Labelled photos from "images", an image-classification folder in EnzoN7/Image-classification. The possible labels are: apricot, avocado, blueberries, cherries, kiwi, peaches, strawberries, watermelons, apples.

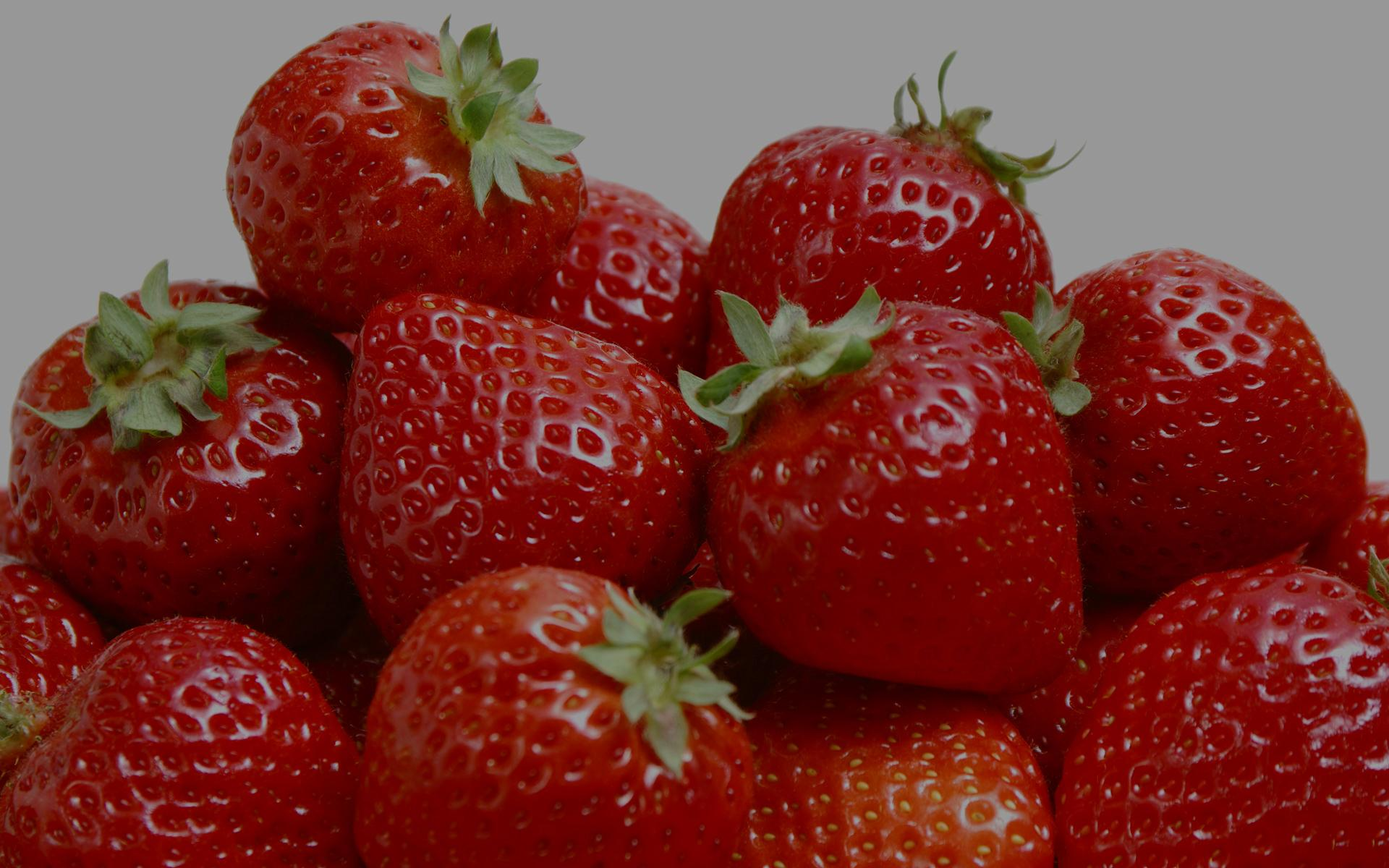
Label: strawberries

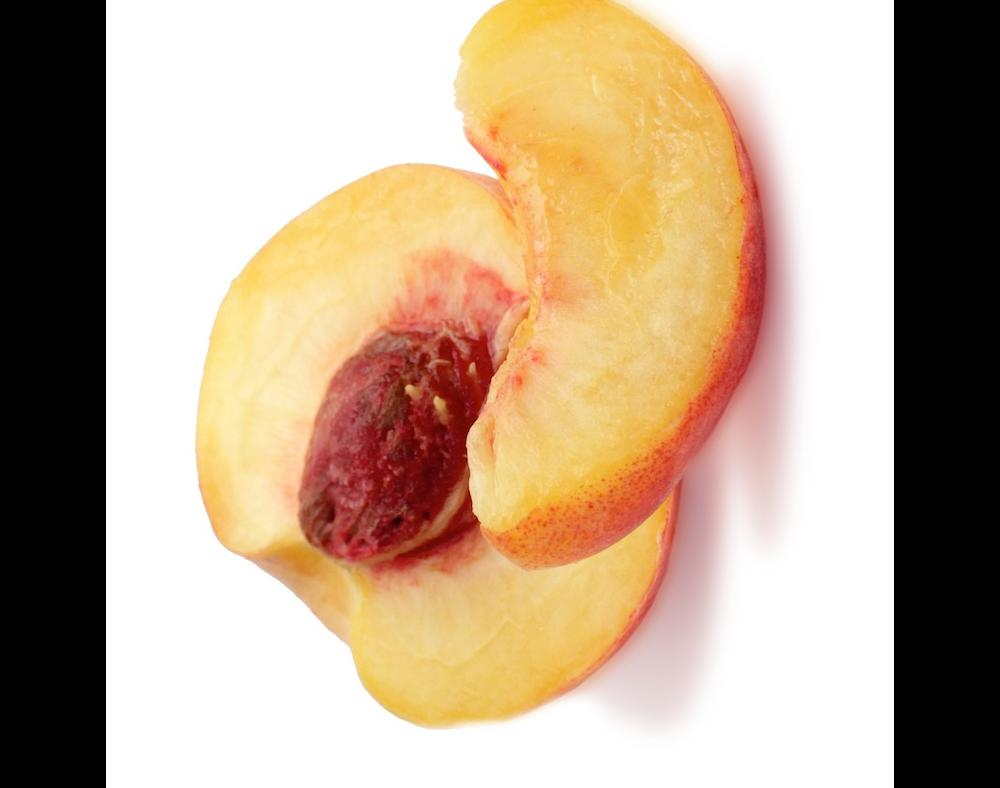
Label: peaches

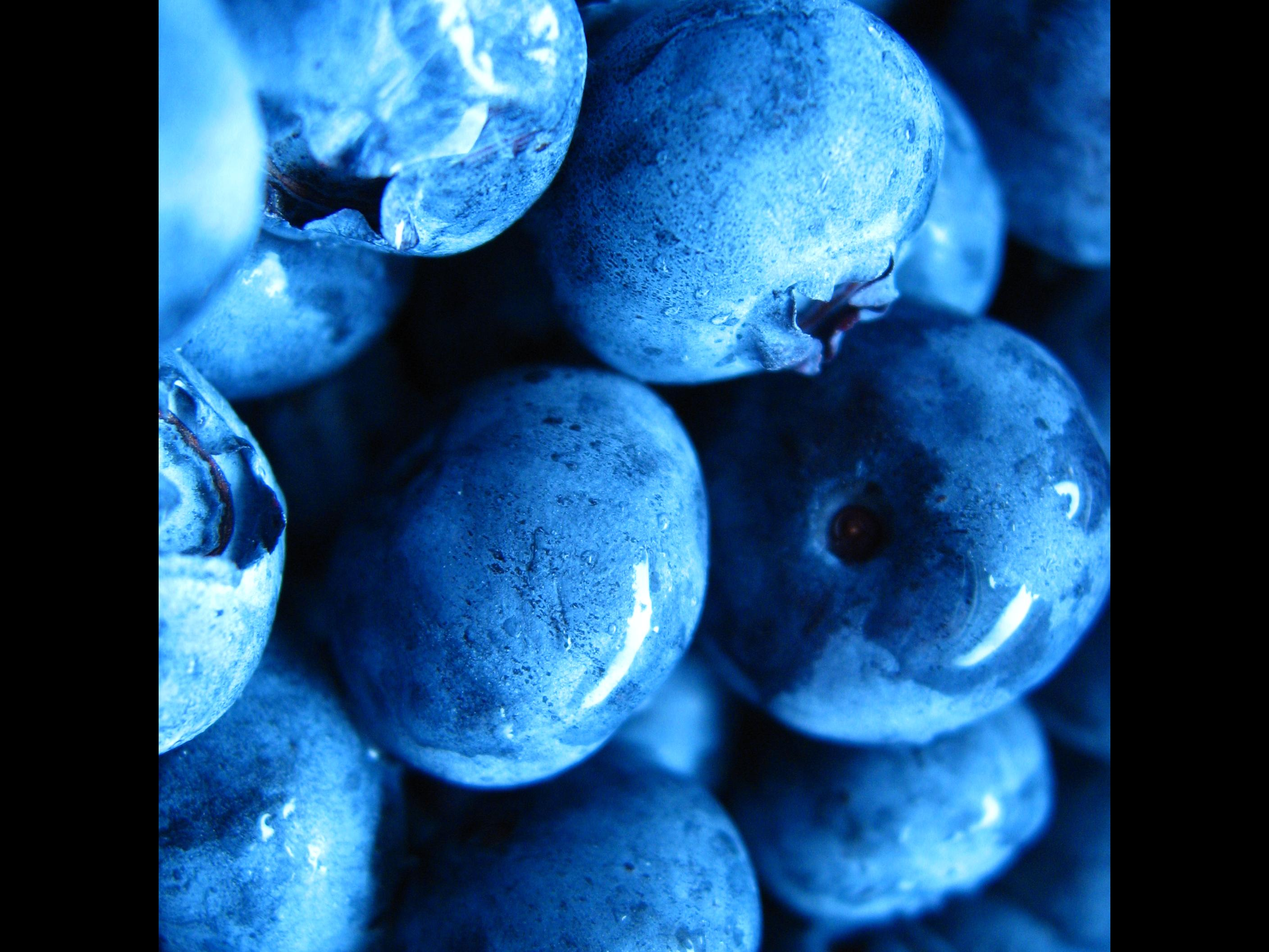
Label: blueberries

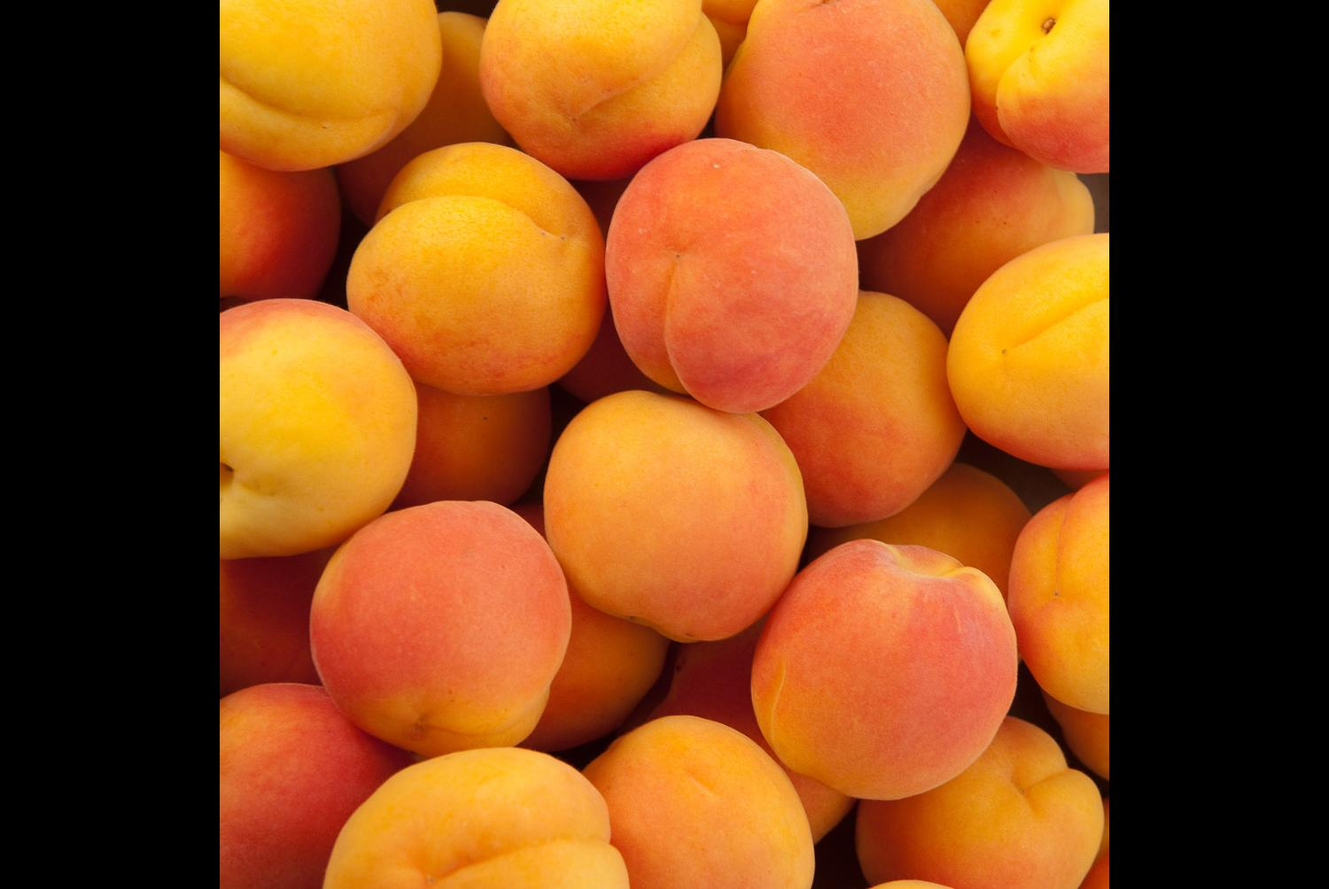
Label: apricot

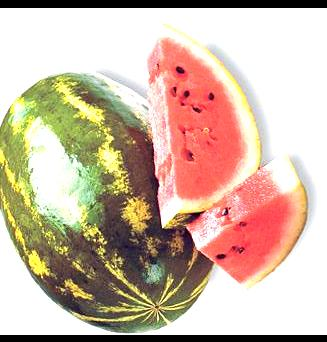
Label: watermelons

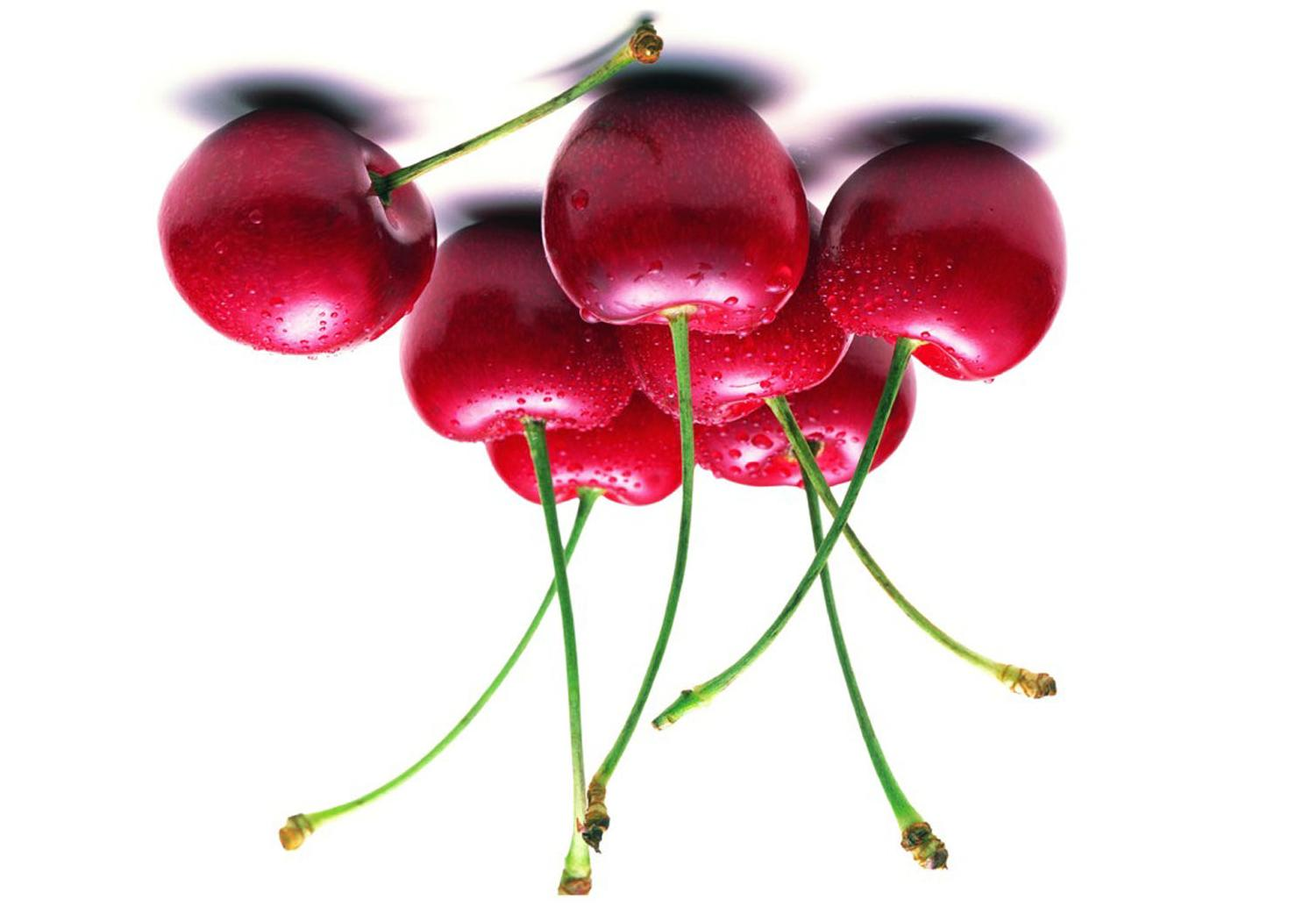
Label: cherries
